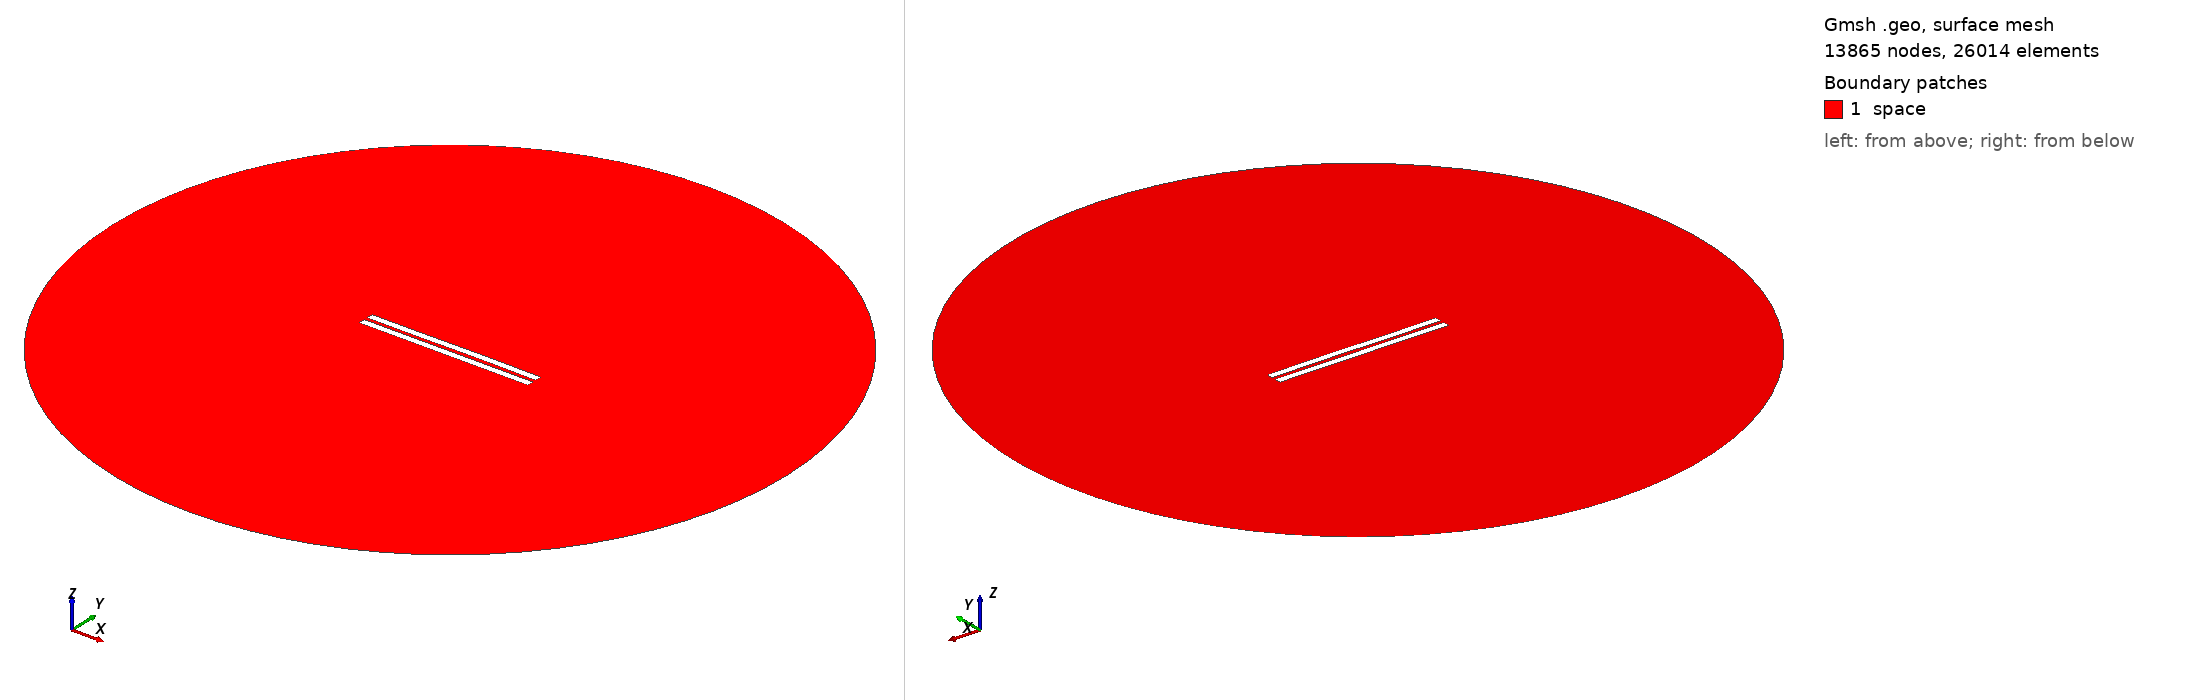

Gmsh geometry script, surface-meshed: 13865 nodes, 26014 surface elements. Boundary patches (legend numbers): 1 space. Left view from above one corner, right view from below the opposite corner. Legend entries are the model's physical surfaces. The drawing asked Gmsh for element sizes between 1% and 20% of the model's largest extent; the script's own settings can give other sizes.

=== 2333.geo (drawn) ===
//---------------------------------------
// Geometry kernel
//---------------------------------------

SetFactory("OpenCASCADE");



//---------------------------------------
// Parameters of the geometry
//---------------------------------------

// Overetch of the upper plate
overetch = 0.0;

// Distance between the plates
distance = 2.25;

// Discretization over the x axis (for the deformation)
nx = 50; 

// Length of the plate
L = 100 - overetch; 

// Number of modes
n = 4; 

// 1st mode coefficient
coeff(1) = 0.07499999999999998;
beta(1) = 0.596864 * 3.1415926535 / L;

// 2nd mode coefficient
coeff(2) = 0.07499999999999998;
beta(2) = 1.49418 * 3.1415926535 / L;

// 3rd mode coefficient
coeff(3) = -0.075;
beta(3) = 2.50025 * 3.1415926535 / L;

// 4th mode coefficient
coeff(4) = 0.0;
beta(4) = 3.49999 * 3.1415926535 / L;



//---------------------------------------
// Upper plate (deformed rectangle)
//---------------------------------------

// Coordiantes of the upper plate
xmin = -50;
xmax = 50 - overetch;

// Height of the upper plate
yheight = 4 - 2 * overetch;

// Indexes of the points
UpperID[] = {};
LowerID[] = {};
LeftID[] = {};
RightID[] = {};

// Point index
p = 1;

// Horizontal edges
For i In {1:nx}
    x = xmin + (i-1)*(xmax - xmin)/(nx-1);

    y_bottom = distance / 2 + overetch;
    For j In {1:n}
        C = (Cosh(beta(j)*L) + Cos(beta(j)*L)) / (Sinh(beta(j)*L) + Sin(beta(j)*L));
        y_bottom  = y_bottom + coeff(j) * (Cosh(beta(j)*(x+50)) - Cos(beta(j)*(x+50)) - C * (Sinh(beta(j)*(x+50)) - Sin(beta(j)*(x+50))));
    EndFor

    y_top = y_bottom + yheight;

    Point(p) = {x, y_top, 0, 1.0};
    UpperID[i] = p;
    p = p + 1;

    Point(p) = {x, y_bottom, 0, 1.0};
    LowerID[i] = p;
    p = p + 1;
EndFor

// Create point lists
UpperPts[] = {}; LowerPts[] = {};
For i In {1:nx}
  UpperPts[] += {UpperID[i]};
  LowerPts[] += {LowerID[i]};
EndFor

// Build splines
Spline(1) = {UpperPts[]};
Spline(2) = {LowerPts[]};
Line(3) = {LowerPts[nx-1], UpperPts[nx-1]};
Line(4) = {LowerPts[0], UpperPts[0]};

// Build the plane surface
Curve Loop(1) = {2, 3, -1, -4};
Plane Surface(1) = {1};



//---------------------------------------
// Lower plate (rectangle)
//---------------------------------------

// Vertices
Point(1001) = {-50, -1, 0, 1.0};
Point(1002) = { 50, -1, 0, 1.0};
Point(1003) = { 50,  -5, 0, 1.0};
Point(1004) = {-50,  -5, 0, 1.0};

// Edges
Line(5) = {1001, 1002};
Line(6) = {1002, 1003};
Line(7) = {1003, 1004};
Line(8) = {1004, 1001};

// Plane surface
Line Loop(2) = {5, 6, 7, 8};
Plane Surface(2) = {2}; 



//---------------------------------------
// Outer (fictious) boundary
//---------------------------------------

// Points
Point(1005) = {0, 0, 0};       // Center
Point(1006) = {200, 0, 0};     // Start point
Point(1007) = {0, 200, 0};     // 90 degrees
Point(1008) = {-200, 0, 0};    // 180 degrees
Point(1009) = {0, -200, 0};    // 270 degrees

// Circle arcs (each needs start, center, end)
Circle(9) = {1006, 1005, 1007};
Circle(10) = {1007, 1005, 1008};
Circle(11) = {1008, 1005, 1009};
Circle(12) = {1009, 1005, 1006};

// Plane surface for the entire domain
Curve Loop(3) = {9, 10, 11, 12};
Surface(3) = {3};

// Subtract the plates from the whole domain to obtain the actual domain where we want to solve the equations
BooleanDifference{ Surface{3}; Delete; }{ Surface{1}; Surface{2}; Delete; }




//---------------------------------------
// Transfinite Lines/Curves
//---------------------------------------

// Set the number of points on the boundaries
r = 7;

// Plates
Transfinite Curve {1, 2} = 50*r Using Progression 1;
Transfinite Curve {3, 4} = 2*r Using Progression 1;
Transfinite Line {5, 7} = 50*r Using Progression 1;
Transfinite Line {6, 8} = 2*r Using Progression 1;

// Outer boundary
Transfinite Line {9, 10, 11, 12} = 20 Using Progression 1;



//---------------------------------------
// Physical groups
//---------------------------------------                

// Physical curves (boundaries)
Physical Line("force_segment", 10) = {2};
Physical Line("upper_plate", 11) = {1, 3, 4};
Physical Line("lower_plate", 12) = {5, 6, 7, 8};
Physical Line("boundary", 20) = {9, 10, 11, 12};

// Physical Surfaces
Physical Surface("space", 30) = {3};



//---------------------------------------
// 6. Generate the Mesh
//---------------------------------------

// 2D mesh generation
Mesh 2;
